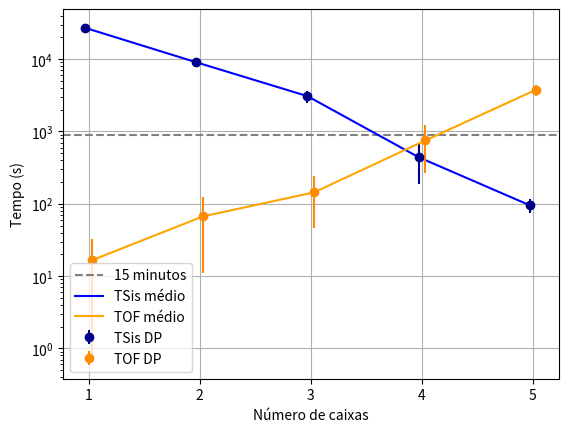

Generate this figure with matplotlib:
import numpy as np
import matplotlib.pyplot as plt
from matplotlib.transforms import Affine2D


# 1 caixas, 1000 simulações, tempo max 18000:
#               TS |       TF |     TSis           |      TOF
# média:     58.99 | 26985.97 | 27044.96 (450m44s) |    16.56
# desvio:     2.09 |  1772.18 |  1773.64 (29m33s)  |    15.91
# IC:         0.13 |   109.84 |   109.93           |     0.99

# 2 caixas, 1000 simulações, tempo max 18000:
#               TS |       TF |     TSis           |      TOF
# média:     58.99 |  8982.22 |  9041.21 (150m41s) |    67.01
# desvio:     2.09 |   888.69 |   890.13 (14m50s)  |    55.91
# IC:         0.13 |    55.08 |    55.17           |     3.47

# 3 caixas, 1000 simulações, tempo max 18000:
#               TS |       TF |     TSis           |      TOF
# média:     58.99 |  3019.34 |  3078.33 (51m18s)  |   143.88
# desvio:     2.09 |   591.77 |   593.19 (9m53s)   |    97.56
# IC:         0.13 |    36.68 |    36.77           |     6.05

# 4 caixas, 1000 simulações, tempo max 18000:
#               TS |       TF |     TSis           |      TOF
# média:     58.99 |   382.24 |   441.23 (7m21s)   |   750.24
# desvio:     2.09 |   253.37 |   254.76 (4m14s)   |   481.98
# IC:         0.13 |    15.70 |    15.79           |    29.87

# 5 caixas, 1000 simulações, tempo max 18000:
#               TS |       TF |     TSis           |      TOF
# média:     58.99 |    36.50 |    95.49 (1m35s)   |  3791.83
# desvio:     2.09 |    20.23 |    21.47 (0m21s)   |   653.18
# IC:         0.13 |     1.25 |     1.33           |    40.48

x = np.array([1, 2, 3, 4, 5])

tsis = np.array([27044.96, 9041.21, 3078.33, 441.23, 95.49])
tof = np.array([16.56, 67.01, 143.88, 750.24, 3791.83])

std_tsis = np.array([1773.64, 890.13, 593.19, 254.76, 21.47])
std_tof = np.array([15.91, 55.91, 97.56, 481.98, 653.18])

# ci_tf = np.array([109.84, 55.08, 36.68, 15.70, 1.25])
# ci_tsis = np.array([109.93, 55.17, 36.77, 15.79, 1.33])
# ci_tof = np.array([0.99, 3.47, 6.05, 29.87, 40.48])

plt.axhline(15 * 60, linestyle="--", label="15 minutos", color="gray")

trans1 = Affine2D().translate(-0.03, 0.0)
trans2 = Affine2D().translate(0.03, 0.0)
plt.plot(
    x, tsis, label="TSis médio", color="blue", transform=trans1 + plt.gca().transData
)
plt.errorbar(
    x,
    tsis,
    yerr=std_tsis,
    fmt="o",
    label="TSis DP",
    color="darkblue",
    transform=trans1 + plt.gca().transData,
)

plt.plot(
    x, tof, label="TOF médio", color="orange", transform=trans2 + plt.gca().transData
)
plt.errorbar(
    x,
    tof,
    yerr=std_tof,
    fmt="o",
    label="TOF DP",
    color="darkorange",
    transform=trans2 + plt.gca().transData,
)

plt.xlabel("Número de caixas")
plt.ylabel("Tempo (s)")
plt.yscale("log")

plt.xticks(x)

plt.grid()

# horizontal bar at 15*60

# plt.scatter(x, tsis)
# plt.scatter(x, tof)

plt.legend()
plt.show()
